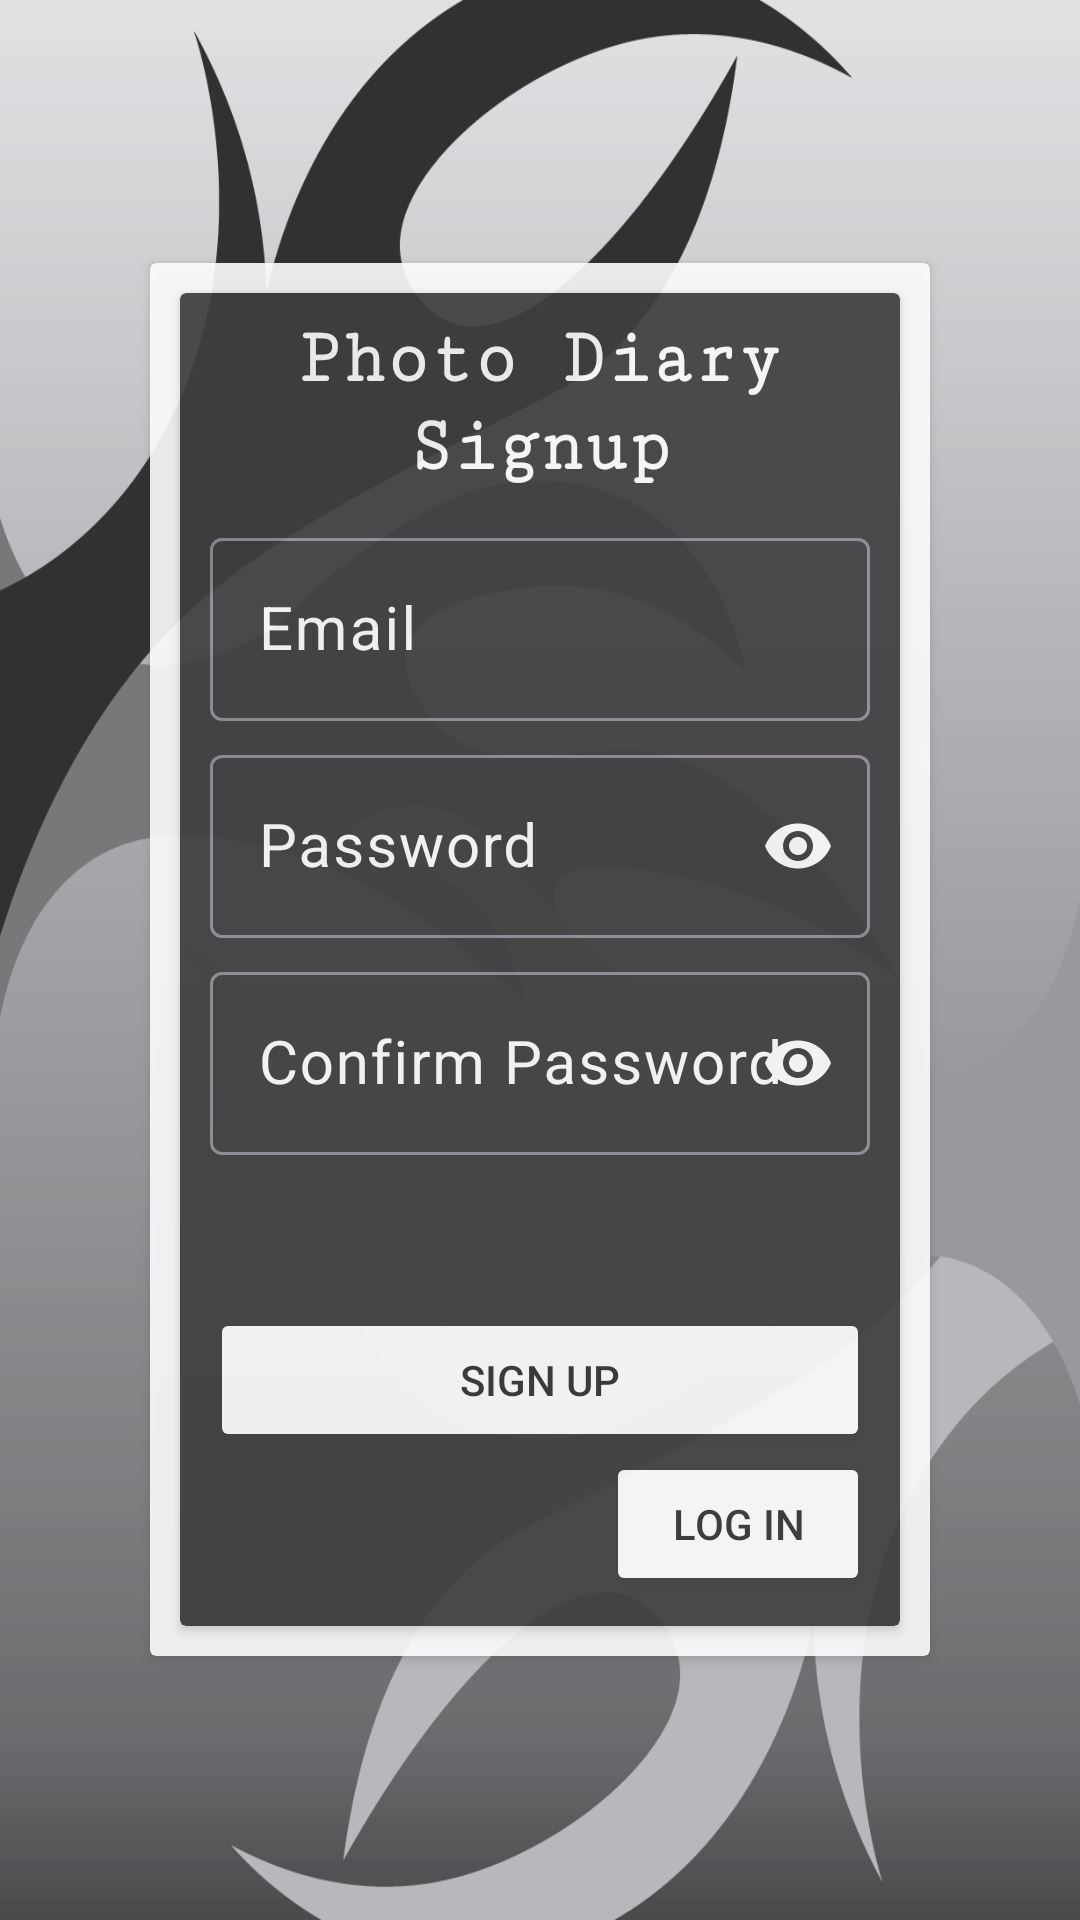

Reconstruct the res/layout file that produces this screen, plus the resources it refers to.
<!-- AndroidManifest.xml: application theme Theme.PhotoDiary -->
<!-- res/layout/activity_signup.xml -->
<?xml version="1.0" encoding="utf-8"?>
<LinearLayout
    xmlns:android="http://schemas.android.com/apk/res/android"
    xmlns:app="http://schemas.android.com/apk/res-auto"
    xmlns:tools="http://schemas.android.com/tools"
    android:layout_width="match_parent"
    android:layout_height="match_parent"
    tools:context=".SignupActivity"
    android:background="@drawable/app_background"
    android:orientation="vertical"
    android:gravity="center"
    android:alpha="0.8">
    <androidx.cardview.widget.CardView
        android:layout_margin="50dp"
        android:layout_width="match_parent"
        android:layout_height="wrap_content"
        android:alpha="0.9">
        <androidx.cardview.widget.CardView
            android:id="@+id/card_view_main_menu"
            android:layout_margin="10dp"
            android:layout_width="match_parent"
            android:layout_height="match_parent"
            app:cardBackgroundColor="#111111">
            <LinearLayout
                android:layout_width="match_parent"
                android:layout_height="wrap_content"
                android:orientation="vertical">

                <TextView
                    android:layout_width="wrap_content"
                    android:layout_height="wrap_content"
                    android:layout_gravity="center"
                    android:gravity="center"
                    android:paddingVertical="10dp"
                    android:scaleY="1.1"
                    android:textColor="@color/white"
                    android:textSize="24sp"
                    android:textStyle="bold"
                    android:fontFamily="serif-monospace"
                    android:text="Photo Diary Signup"/>

                <com.google.android.material.textfield.TextInputLayout
                    android:layout_width="match_parent"
                    android:layout_height="wrap_content"
                    android:layout_marginHorizontal="10dp"
                    android:layout_marginVertical="3dp"
                    android:textColor="@color/white"
                    android:textColorHint="@color/white">
                    <com.google.android.material.textfield.TextInputEditText
                        android:id="@+id/edit_text_signup_email"
                        android:layout_width="match_parent"
                        android:layout_height="wrap_content"
                        android:hint="Email"
                        android:textColor="@color/white"
                        android:inputType="textEmailAddress"
                        android:textSize="20sp" />
                </com.google.android.material.textfield.TextInputLayout>

                <com.google.android.material.textfield.TextInputLayout
                    android:layout_width="match_parent"
                    android:layout_height="wrap_content"
                    android:layout_marginHorizontal="10dp"
                    app:passwordToggleEnabled="true"
                    android:textColor="@color/white"
                    android:textColorHint="@color/white"
                    android:layout_marginVertical="3dp"
                    app:passwordToggleTint="@color/white">

                    <com.google.android.material.textfield.TextInputEditText
                        android:id="@+id/edit_text_signup_password"
                        android:layout_width="match_parent"
                        android:layout_height="wrap_content"
                        android:hint="Password"
                        android:inputType="textPassword"
                        android:textColor="@color/white"
                        android:textColorHint="@color/white"
                        android:textSize="20sp" />
                </com.google.android.material.textfield.TextInputLayout>

                <com.google.android.material.textfield.TextInputLayout
                    android:layout_width="match_parent"
                    android:layout_height="wrap_content"
                    android:layout_marginHorizontal="10dp"
                    app:passwordToggleEnabled="true"
                    android:layout_marginVertical="3dp"
                    android:textColor="@color/white"
                    android:textColorHint="@color/white"
                    app:passwordToggleTint="@color/white">
                    <com.google.android.material.textfield.TextInputEditText
                        android:id="@+id/edit_text_signup_confirm_password"
                        android:layout_width="match_parent"
                        android:layout_height="wrap_content"
                        android:textColor="@color/white"
                        android:textSize="20sp"
                        android:inputType="textPassword"
                        android:hint="Confirm Password"/>
                </com.google.android.material.textfield.TextInputLayout>


                <androidx.constraintlayout.widget.ConstraintLayout
                    android:layout_width="match_parent"
                    android:layout_height="match_parent"
                    android:layout_marginBottom="10dp">
                    <Button
                        android:id="@+id/button_signup"
                        android:layout_width="0dp"
                        android:layout_height="match_parent"
                        android:layout_marginHorizontal="10dp"
                        android:backgroundTint="@color/white"

                        android:text="SIGN UP"
                        android:textColor="@color/black"
                        app:cornerRadius="5dp"
                        app:layout_constraintBottom_toBottomOf="parent"
                        app:layout_constraintLeft_toLeftOf="parent"
                        app:layout_constraintRight_toRightOf="parent"
                        app:layout_constraintTop_toTopOf="parent" />

                    <Button
                        android:id="@+id/button_back_login"
                        android:layout_width="0dp"
                        android:layout_height="match_parent"
                        android:layout_marginHorizontal="10dp"
                        android:backgroundTint="@color/white"
                        android:elevation="10dp"
                        android:text="LOG IN"
                        android:textColor="@color/black"
                        app:cornerRadius="5dp"
                        app:layout_constraintBottom_toBottomOf="parent"
                        app:layout_constraintRight_toRightOf="parent"
                        app:layout_constraintTop_toBottomOf="@id/button_signup" />
                </androidx.constraintlayout.widget.ConstraintLayout>
            </LinearLayout>
        </androidx.cardview.widget.CardView>
    </androidx.cardview.widget.CardView>
</LinearLayout>
<!-- resources referenced by this layout -->
<resources>
  <color name="black">#FF000000</color>
  <color name="white">#FFFFFFFF</color>
  <!-- drawable app_background: png bitmap (drawable, 74814 bytes) -->
  <style name="Theme.PhotoDiary" parent="Base.Theme.PhotoDiary" />
  <style name="Base.Theme.PhotoDiary" parent="Theme.Material3.DayNight.NoActionBar">
          
          
      </style>
</resources>
